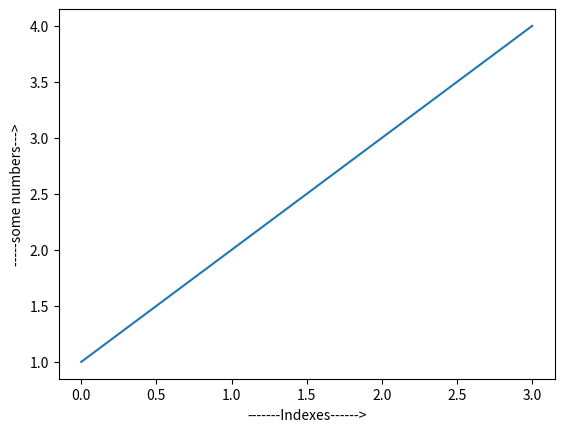

The matplotlib source for this figure:
import matplotlib.pyplot as plt
plt.plot( [1, 2, 3, 4]  )   # values for y-axis

plt.xlabel("-------Indexes------>")
plt.ylabel('-----some numbers--->')
plt.show()


#y = [1, 2, 3, 4]
#x = [0, 1, 2, 3]
